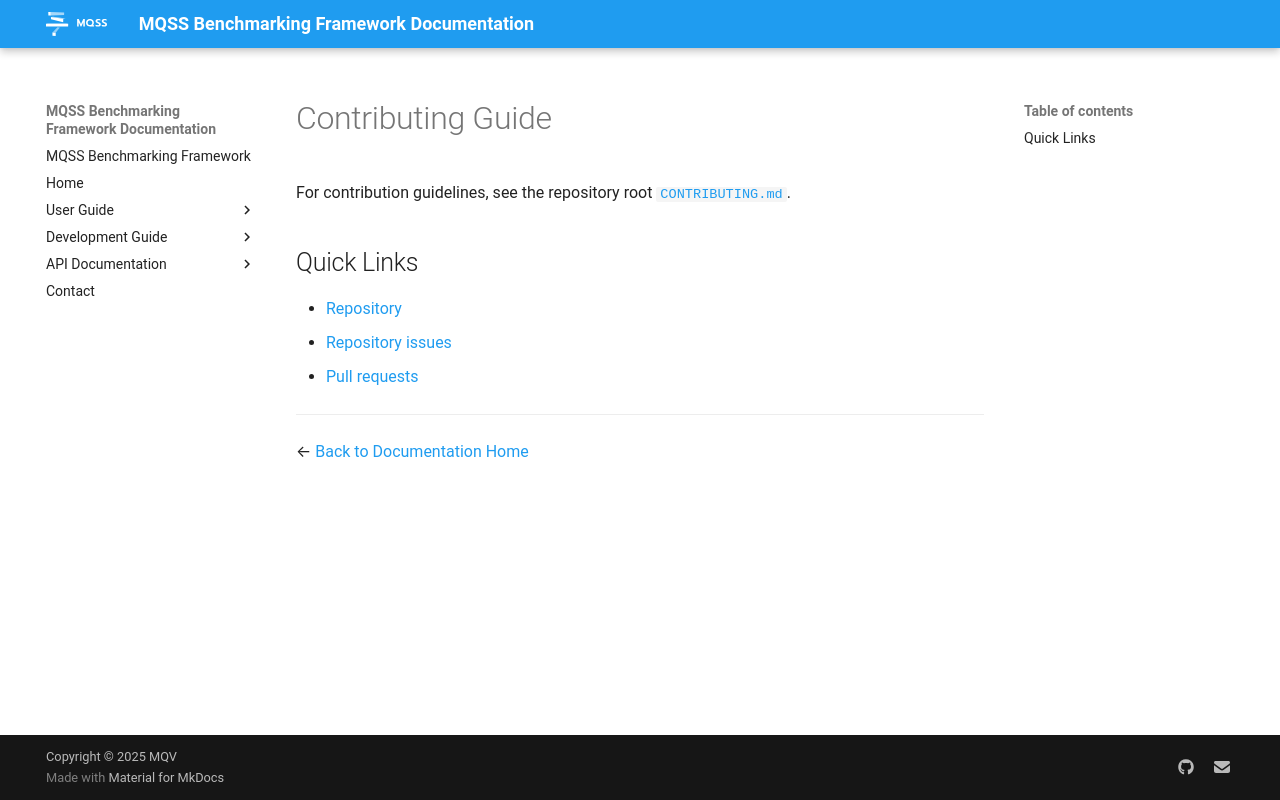

repository: Munich-Quantum-Software-Stack/MQSS-Benchmarking-Framework · page: development_guide/contributing_guide/index.html · generator: mkdocs

# Contributing Guide

For contribution guidelines, see the repository root [`CONTRIBUTING.md`](https://github.com/Munich-Quantum-Software-Stack/MQSS-Benchmarking-Framework/blob/develop/CONTRIBUTING.md).

## Quick Links

- [Repository](https://github.com/Munich-Quantum-Software-Stack/MQSS-Benchmarking-Framework)
- [Repository issues](https://github.com/Munich-Quantum-Software-Stack/MQSS-Benchmarking-Framework/issues)
- [Pull requests](https://github.com/Munich-Quantum-Software-Stack/MQSS-Benchmarking-Framework/pulls)

---

← [Back to Documentation Home](../index.md)
